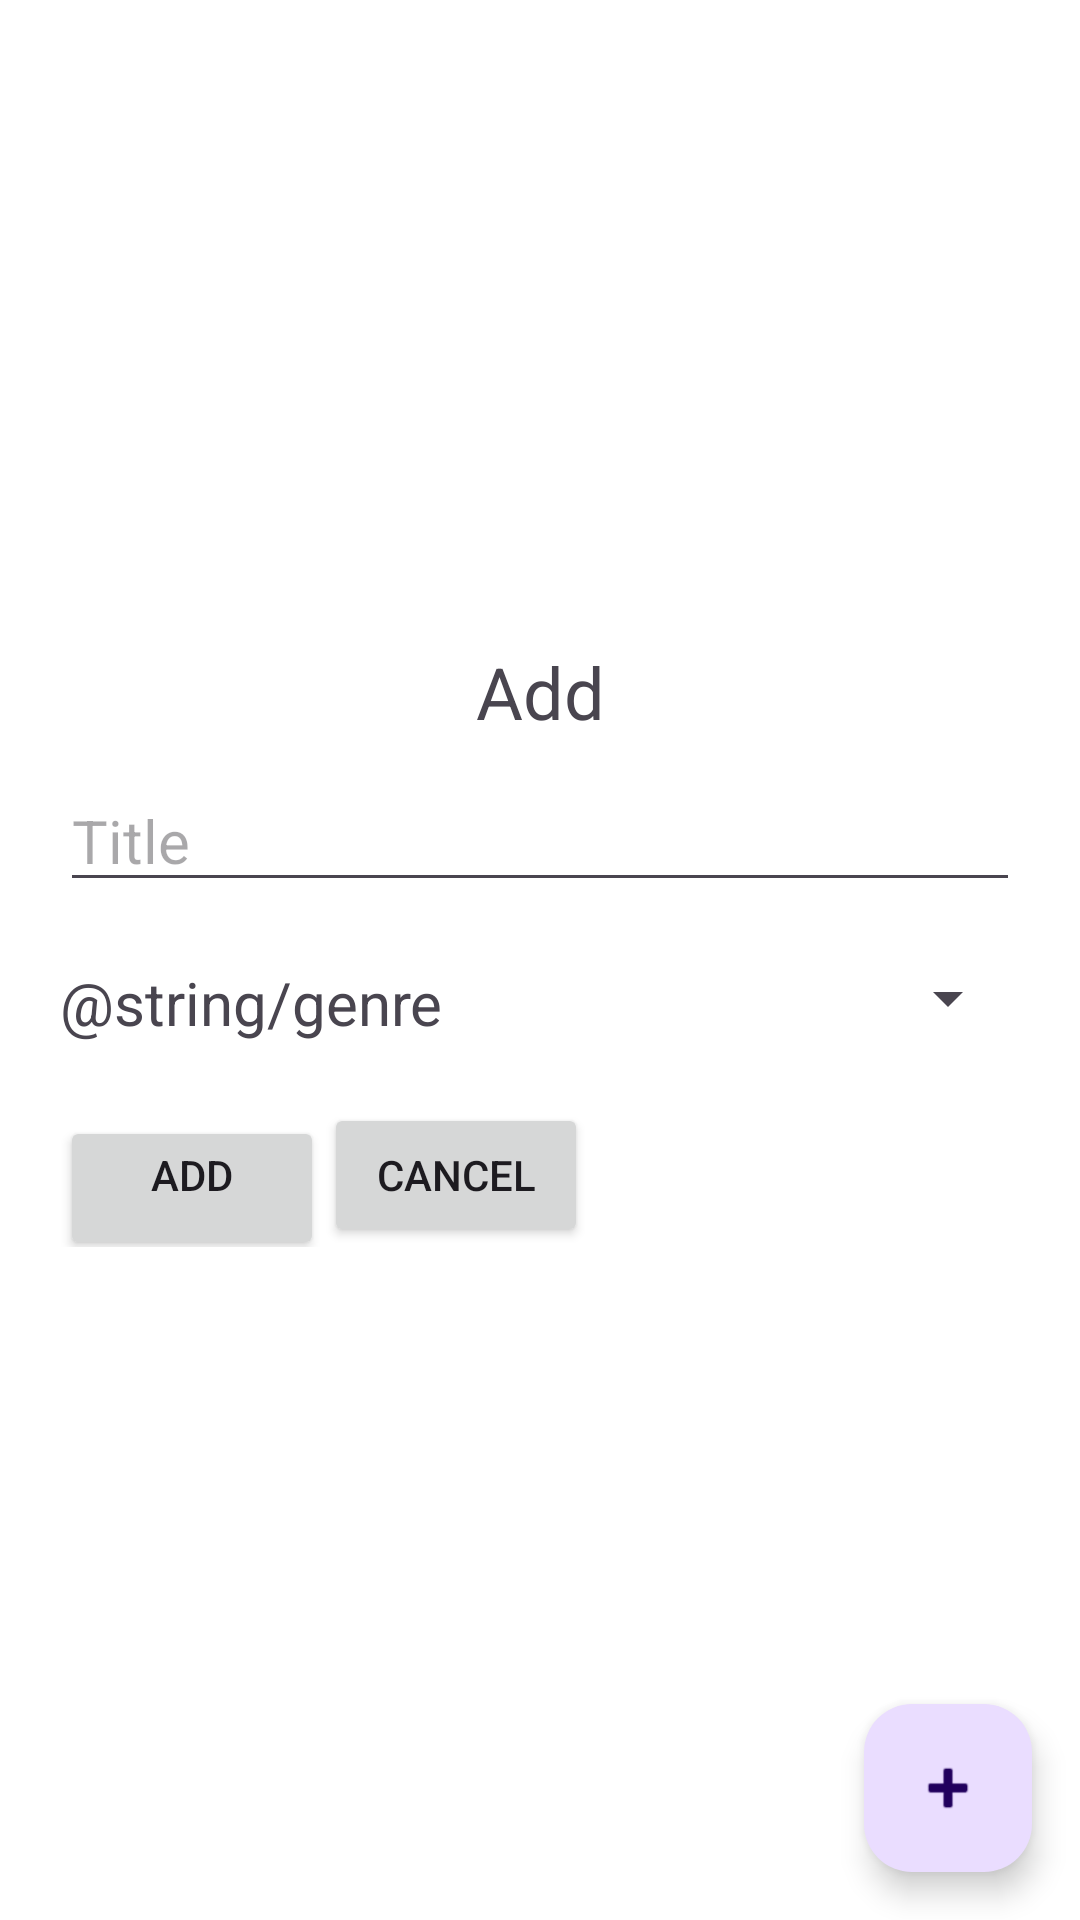

Android layout source for this screen:
<!-- AndroidManifest.xml: application theme Theme.KD_FilmRandomizer -->
<!-- res/layout/activity_main.xml -->
<?xml version="1.0" encoding="utf-8"?>
<androidx.constraintlayout.widget.ConstraintLayout xmlns:android="http://schemas.android.com/apk/res/android"
    xmlns:app="http://schemas.android.com/apk/res-auto"
    xmlns:tools="http://schemas.android.com/tools"
    android:id="@+id/MainLayout"
    android:layout_width="match_parent"
    android:layout_height="match_parent"
    android:orientation="vertical"
    tools:context=".MainActivity">

    <LinearLayout
        android:id="@+id/linearLayout2"
        android:layout_width="match_parent"
        android:layout_height="match_parent"
        android:orientation="vertical"
        app:layout_constraintBottom_toBottomOf="parent"
        app:layout_constraintEnd_toEndOf="parent"
        app:layout_constraintStart_toStartOf="parent"
        app:layout_constraintTop_toTopOf="parent">

        <TextView
            android:layout_width="match_parent"
            android:layout_height="wrap_content"
            android:text="@string/welcome_message"
            android:textSize="40sp"
            android:visibility="gone" />

        <ListView
            android:id="@+id/filmList"
            android:layout_width="match_parent"
            android:layout_height="match_parent"
            android:layout_marginTop="20dp">

        </ListView>
    </LinearLayout>

    <com.google.android.material.floatingactionbutton.FloatingActionButton
        android:id="@+id/buttonAddNew"
        android:layout_width="56dp"
        android:layout_height="56dp"
        android:layout_gravity="end|bottom"
        android:layout_margin="16dp"
        android:layout_marginEnd="16dp"
        android:layout_marginBottom="16dp"
        android:contentDescription="@string/button_add_new"
        android:src="@android:drawable/ic_input_add"
        app:layout_constraintBottom_toBottomOf="parent"
        app:layout_constraintEnd_toEndOf="parent" />

    <LinearLayout
        android:id="@+id/filmAddNewWindow"
        android:layout_width="match_parent"
        android:layout_height="match_parent"
        android:background="#F2FFFFFF"
        android:gravity="center_vertical"
        android:orientation="vertical"
        android:paddingHorizontal="20dp"
        android:paddingVertical="25dp"
        app:layout_constraintEnd_toEndOf="parent"
        app:layout_constraintStart_toStartOf="parent"
        app:layout_constraintTop_toTopOf="parent">

        <TextView
            android:id="@+id/textView2"
            android:layout_width="match_parent"
            android:layout_height="wrap_content"
            android:text="@string/button_add_new"
            android:textAlignment="center"
            android:textSize="24sp" />

        <EditText
            android:id="@+id/newFilmTitle"
            android:layout_width="match_parent"
            android:layout_height="wrap_content"
            android:layout_marginVertical="10dp"
            android:ems="10"
            android:hint="@string/film_title"
            android:inputType="text"
            android:textSize="20sp"
            android:importantForAutofill="no" />

        <LinearLayout
            android:layout_width="match_parent"
            android:layout_height="wrap_content"
            android:layout_marginVertical="10dp"
            android:orientation="horizontal">

            <TextView
                android:id="@+id/textView3"
                android:layout_width="wrap_content"
                android:layout_height="wrap_content"
                android:layout_marginEnd="10dp"
                android:text="@string/genre"
                android:textSize="20sp" />

            <Spinner
                android:id="@+id/genreDropDown"
                android:layout_width="match_parent"
                android:layout_height="wrap_content" />
        </LinearLayout>

        <LinearLayout
            android:layout_width="match_parent"
            android:layout_height="wrap_content"
            android:layout_marginVertical="10dp"
            android:orientation="horizontal">

            <Button
                android:id="@+id/button_submit_new"
                android:layout_width="wrap_content"
                android:layout_height="wrap_content"
                android:gravity="center_horizontal"
                android:text="@string/button_add_new" />

            <Button
                android:id="@+id/button_cancel_new"
                android:layout_width="wrap_content"
                android:layout_height="wrap_content"
                android:text="@string/button_cancel" />

        </LinearLayout>



    </LinearLayout>


</androidx.constraintlayout.widget.ConstraintLayout>
<!-- resources referenced by this layout -->
<resources>
  <string name="button_add_new">Add</string>
  <string name="button_cancel">Cancel</string>
  <string name="film_title">Title</string>
  <string name="genre">Genre</string>
  <string name="welcome_message">welcome_message</string>
  <style name="Theme.KD_FilmRandomizer" parent="Base.Theme.KD_FilmRandomizer" />
  <style name="Base.Theme.KD_FilmRandomizer" parent="Theme.Material3.DayNight.NoActionBar">
          
          
      </style>
</resources>
